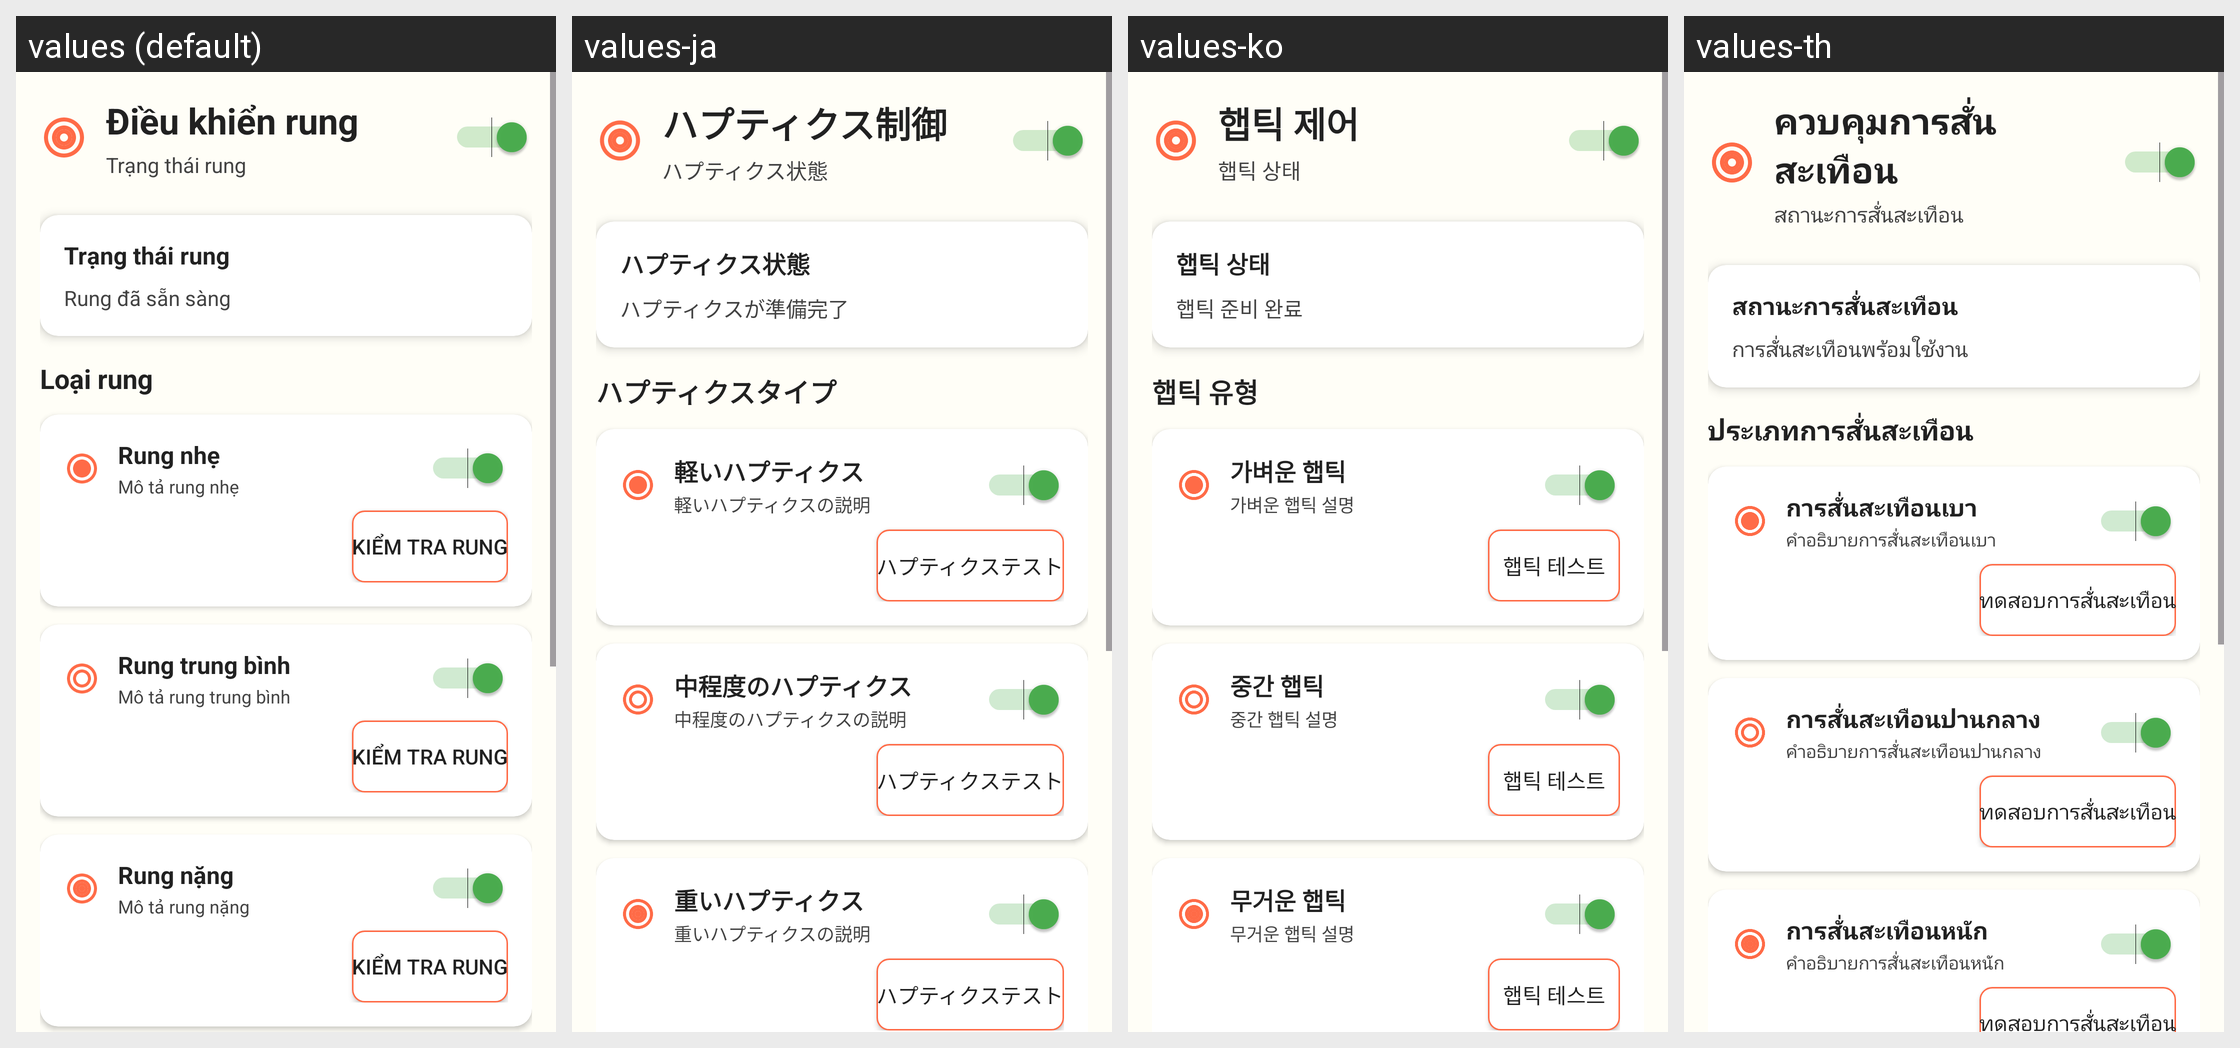

Locale-by-locale string values for the Android screen shown in this grid:
Android screen res/layout/activity_haptic_controls.xml rendered under 4 locales, left to right: values (default), values-ja, values-ko, values-th. Device: Nexus 5 (rendered at 1080×1920; each locale shown at half size, 540×960, under a caption strip naming it); theme Theme.ColoringShapes.
Other locales in the repository, not shown: values-ar, values-de, values-en, values-es, values-it, values-pl, values-zh.
Strings drawn on this screen, with the default value and each locale's value (text and hints the layout hard-codes, and strings that could not be matched under every locale, appear in the picture but are not listed):

haptic_controls
  values: Điều khiển rung
  values-ja: ハプティクス制御
  values-ko: 햅틱 제어
  values-th: ควบคุมการสั่นสะเทือน

haptic_status
  values: Trạng thái rung
  values-ja: ハプティクス状態
  values-ko: 햅틱 상태
  values-th: สถานะการสั่นสะเทือน

haptic_status_ready
  values: Rung đã sẵn sàng
  values-ja: ハプティクスが準備完了
  values-ko: 햅틱 준비 완료
  values-th: การสั่นสะเทือนพร้อมใช้งาน

haptic_types
  values: Loại rung
  values-ja: ハプティクスタイプ
  values-ko: 햅틱 유형
  values-th: ประเภทการสั่นสะเทือน

light_haptic
  values: Rung nhẹ
  values-ja: 軽いハプティクス
  values-ko: 가벼운 햅틱
  values-th: การสั่นสะเทือนเบา

light_haptic_description
  values: Mô tả rung nhẹ
  values-ja: 軽いハプティクスの説明
  values-ko: 가벼운 햅틱 설명
  values-th: คำอธิบายการสั่นสะเทือนเบา

test_haptic
  values: Kiểm tra rung
  values-ja: ハプティクステスト
  values-ko: 햅틱 테스트
  values-th: ทดสอบการสั่นสะเทือน

medium_haptic
  values: Rung trung bình
  values-ja: 中程度のハプティクス
  values-ko: 중간 햅틱
  values-th: การสั่นสะเทือนปานกลาง

medium_haptic_description
  values: Mô tả rung trung bình
  values-ja: 中程度のハプティクスの説明
  values-ko: 중간 햅틱 설명
  values-th: คำอธิบายการสั่นสะเทือนปานกลาง

heavy_haptic
  values: Rung nặng
  values-ja: 重いハプティクス
  values-ko: 무거운 햅틱
  values-th: การสั่นสะเทือนหนัก

heavy_haptic_description
  values: Mô tả rung nặng
  values-ja: 重いハプティクスの説明
  values-ko: 무거운 햅틱 설명
  values-th: คำอธิบายการสั่นสะเทือนหนัก
